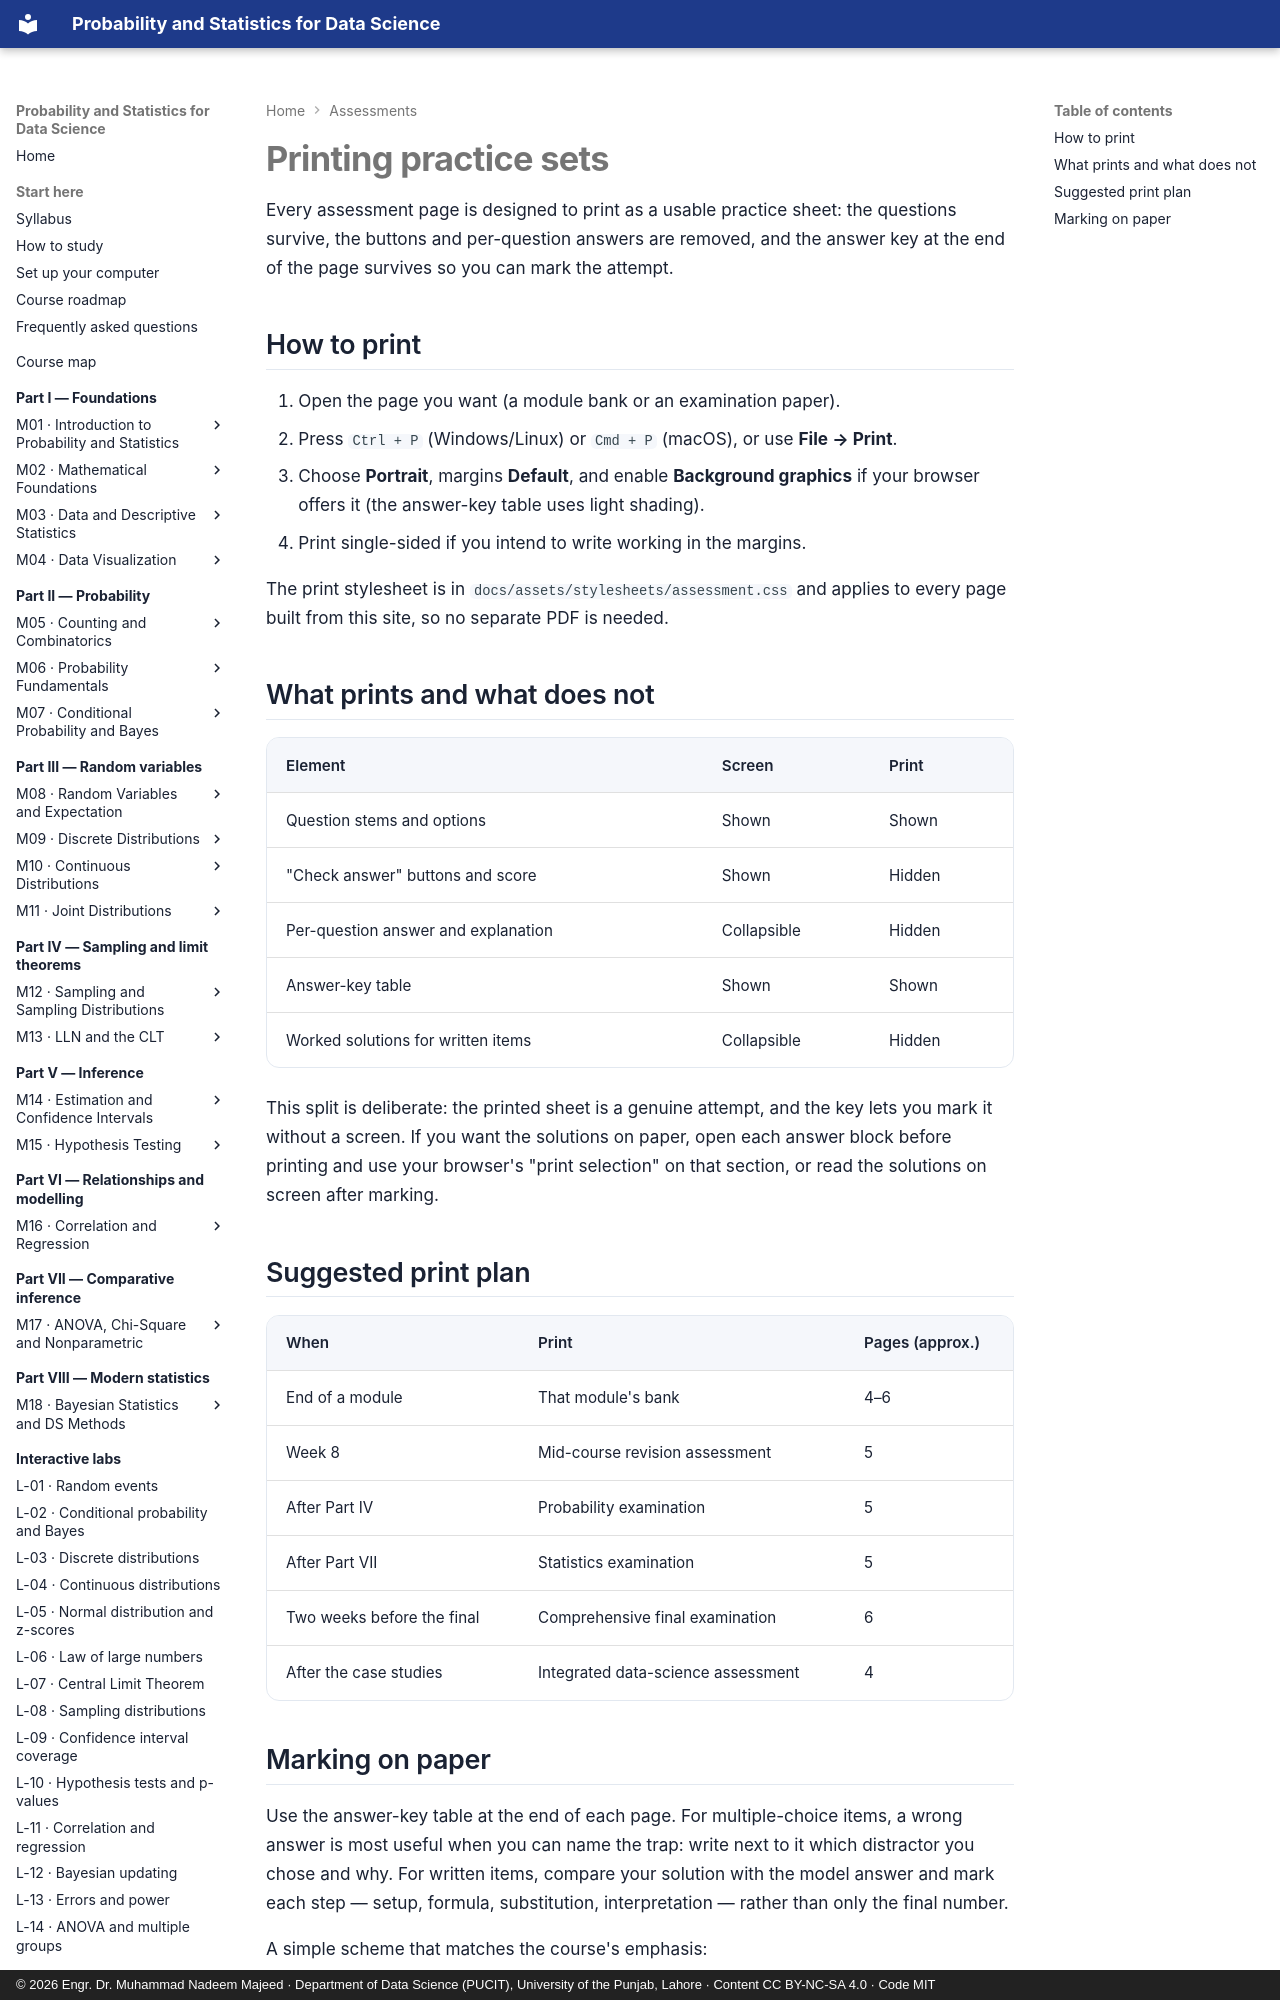

repository: nadeem-majeedch/Probability-and-Statistics · page: assessments/printable/index.html · generator: mkdocs · copyright: © 2026 Engr. Dr. Muhammad Nadeem Majeed · Department of Data Science (PUCIT), University of the Punjab, Lahore · Content CC BY-NC-SA 4.0 · Code MIT

# Printing practice sets

Every assessment page is designed to print as a usable practice sheet: the questions survive, the
buttons and per-question answers are removed, and the answer key at the end of the page survives so
you can mark the attempt.

## How to print

1. Open the page you want (a module bank or an examination paper).
2. Press `Ctrl + P` (Windows/Linux) or `Cmd + P` (macOS), or use **File → Print**.
3. Choose **Portrait**, margins **Default**, and enable **Background graphics** if your browser
   offers it (the answer-key table uses light shading).
4. Print single-sided if you intend to write working in the margins.

The print stylesheet is in `docs/assets/stylesheets/assessment.css` and applies to every page
built from this site, so no separate PDF is needed.

## What prints and what does not

| Element | Screen | Print |
|---|---|---|
| Question stems and options | Shown | Shown |
| "Check answer" buttons and score | Shown | Hidden |
| Per-question answer and explanation | Collapsible | Hidden |
| Answer-key table | Shown | Shown |
| Worked solutions for written items | Collapsible | Hidden |

This split is deliberate: the printed sheet is a genuine attempt, and the key lets you mark it
without a screen. If you want the solutions on paper, open each answer block before printing and
use your browser's "print selection" on that section, or read the solutions on screen after
marking.

## Suggested print plan

| When | Print | Pages (approx.) |
|---|---|---|
| End of a module | That module's bank | 4–6 |
| Week 8 | Mid-course revision assessment | 5 |
| After Part IV | Probability examination | 5 |
| After Part VII | Statistics examination | 5 |
| Two weeks before the final | Comprehensive final examination | 6 |
| After the case studies | Integrated data-science assessment | 4 |
